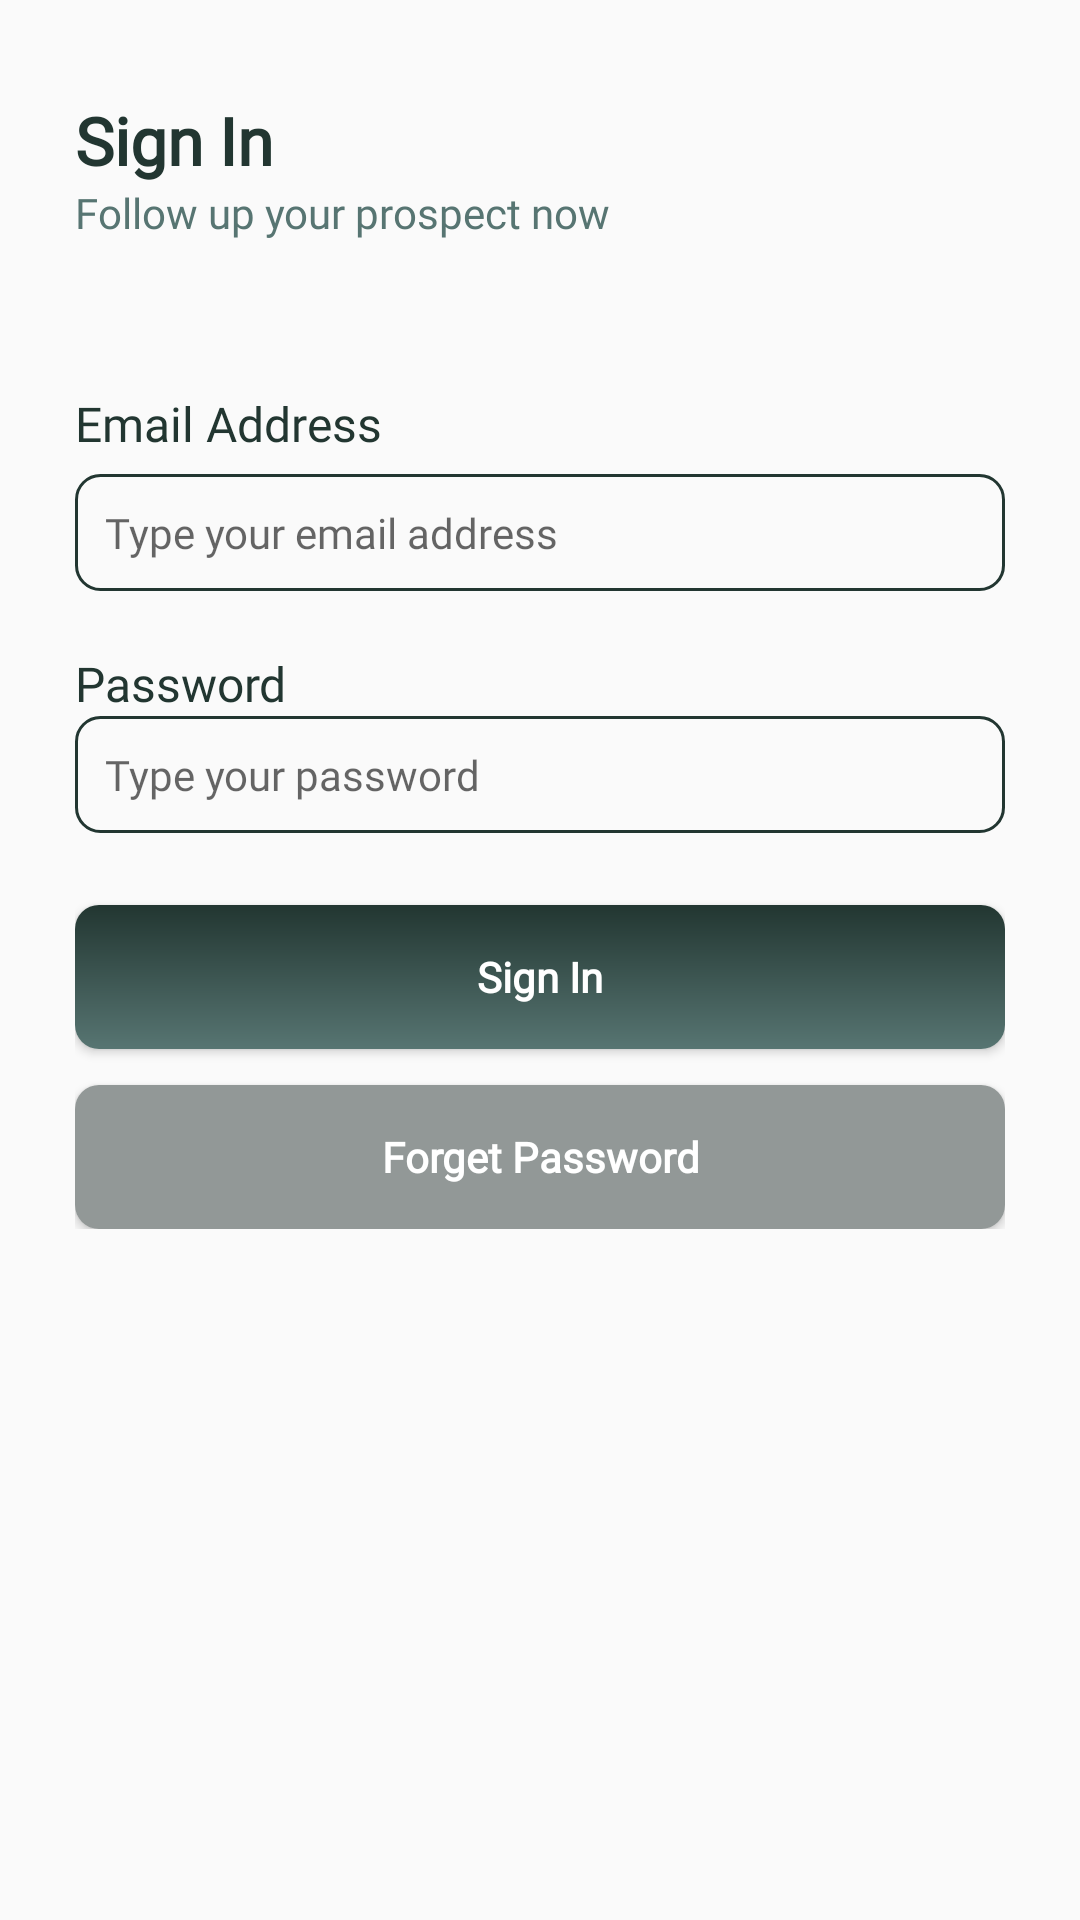

Here is an Android app screen rendered from its layout file. Give the layout XML and the strings, colors and styles it references.
<!-- AndroidManifest.xml: application theme AppTheme.noActionBar -->
<!-- res/layout/fragment_signin.xml -->
<?xml version="1.0" encoding="utf-8"?>
<androidx.constraintlayout.widget.ConstraintLayout xmlns:android="http://schemas.android.com/apk/res/android"
    xmlns:app="http://schemas.android.com/apk/res-auto"
    xmlns:tools="http://schemas.android.com/tools"
    android:layout_width="match_parent"
    android:layout_height="match_parent"
    tools:context=".presentation.auth.SigninFragment">

    <LinearLayout
        android:id="@+id/linearLayout"
        android:layout_width="match_parent"
        android:layout_height="wrap_content"
        android:orientation="vertical"
        app:layout_constraintEnd_toEndOf="parent"
        app:layout_constraintStart_toStartOf="parent"
        app:layout_constraintTop_toTopOf="parent">

        <TextView
            style="@style/TextView.TitleToolbar"
            android:layout_width="wrap_content"
            android:layout_height="wrap_content"
            android:layout_marginLeft="25dp"
            android:layout_marginTop="32dp"
            android:text="Sign In" />

        <TextView
            style="@style/TextView.Subtitle"
            android:layout_width="wrap_content"
            android:layout_height="wrap_content"
            android:layout_marginLeft="25dp"
            android:text="Follow up your prospect now" />
    </LinearLayout>


    <LinearLayout
        android:layout_width="match_parent"
        android:layout_height="wrap_content"
        android:layout_marginStart="25dp"
        android:layout_marginTop="50dp"
        android:layout_marginEnd="25dp"
        android:orientation="vertical"
        app:layout_constraintEnd_toEndOf="parent"
        app:layout_constraintStart_toStartOf="parent"
        app:layout_constraintTop_toBottomOf="@+id/linearLayout">

        <TextView
            style="@style/TextView.Label"
            android:layout_width="match_parent"
            android:layout_height="wrap_content"
            android:text="Email Address" />

        <EditText
            android:id="@+id/etEmail"
            style="@style/EditText.Primary"
            android:layout_width="match_parent"
            android:layout_height="wrap_content"
            android:layout_marginTop="6dp"
            android:background="@drawable/shape_rectangle_outline_8_020202"
            android:hint="Type your email address"
            android:padding="10dp" />

        <TextView
            style="@style/TextView.Label"
            android:layout_width="match_parent"
            android:layout_height="wrap_content"
            android:layout_marginTop="20dp"
            android:text="Password" />

        <EditText
            android:id="@+id/etPassword"
            style="@style/EditText.Primary"
            android:layout_width="match_parent"
            android:layout_height="wrap_content"
            android:background="@drawable/shape_rectangle_outline_8_020202"
            android:hint="Type your password"
            android:inputType="textPassword"
            android:padding="10dp" />

        <Button
            android:id="@+id/btnSignIn"
            style="@style/Button.Primary"
            android:layout_width="match_parent"
            android:layout_height="wrap_content"
            android:layout_marginTop="24dp"
            android:text="Sign In"
            android:textAllCaps="false" />

        <Button
            android:id="@+id/btnForgetPassword"
            style="@style/Button.Secondary"
            android:layout_width="match_parent"
            android:layout_height="wrap_content"
            android:layout_marginTop="12dp"
            android:text="Forget Password"
            android:textAllCaps="false" />


    </LinearLayout>


</androidx.constraintlayout.widget.ConstraintLayout>
<!-- resources referenced by this layout -->
<resources>
  <!-- drawable shape_rectangle_outline_8_020202 (drawable) -->
  <?xml version="1.0" encoding="utf-8"?>
  <shape xmlns:android="http://schemas.android.com/apk/res/android"
      android:shape="rectangle">
  
      <corners android:radius="8dp"/>
      <stroke android:color="@color/primary"
          android:width="1dp"/>
  
  </shape>
  <style name="Button.Primary">
          <item name="fontFamily">@font/poppins</item>
          <item name="android:textColor">@color/white</item>
          <item name="android:textSize">14sp</item>
          <item name="android:textStyle">bold</item>
          <item name="android:background">@drawable/shape_rectangle_bg_primary_grd</item>
      </style>
  <style name="Button.Secondary">
          <item name="fontFamily">@font/poppins</item>
          <item name="android:textColor">@color/white</item>
          <item name="android:textSize">14sp</item>
          <item name="android:textStyle">bold</item>
          <item name="android:background">@drawable/shape_rectangle_bg_secondary</item>
      </style>
  <style name="EditText.Primary">
          <item name="android:fontFamily">@font/poppins</item>
          <item name="android:textColor">@color/secondary</item>
          <item name="android:textSize">14sp</item>
      </style>
  <style name="TextView.Label">
          <item name="fontFamily">@font/poppins</item>
          <item name="android:textColor">@color/primary</item>
          <item name="android:textSize">16sp</item>
          <item name="android:textStyle">normal</item>
      </style>
  <style name="TextView.Subtitle">
          <item name="fontFamily">@font/poppins</item>
          <item name="android:textColor">@color/secondary</item>
          <item name="android:textSize">14sp</item>
          <item name="android:textStyle">normal</item>
      </style>
  <style name="TextView.TitleToolbar">
          <item name="fontFamily">@font/poppins</item>
          <item name="android:textColor">@color/primary</item>
          <item name="android:textSize">22sp</item>
          <item name="android:textStyle">bold</item>
      </style>
  <style name="AppTheme.noActionBar" parent="Theme.AppCompat.Light.NoActionBar">
      </style>
  <color name="primary">#223631</color>
  <color name="white">#FFFFFFFF</color>
  <!-- drawable shape_rectangle_bg_primary_grd (drawable) -->
  <?xml version="1.0" encoding="utf-8"?>
  <shape xmlns:android="http://schemas.android.com/apk/res/android"
      android:shape="rectangle">
  
      <corners
          android:radius="8dp"/>
  
      <gradient
          android:angle="55"
          android:centerX="35%"
          android:startColor="@color/primary"
          android:endColor="@color/secondary"
          android:type="linear"/>
  
  </shape>
  <!-- drawable shape_rectangle_bg_secondary (drawable) -->
  <?xml version="1.0" encoding="utf-8"?>
  <shape xmlns:android="http://schemas.android.com/apk/res/android"
      android:shape="rectangle">
  
      <corners
          android:radius="8dp"/>
  
      <solid
          android:color="#929897"/>
  
  </shape>
  <color name="secondary">#577572</color>
</resources>
